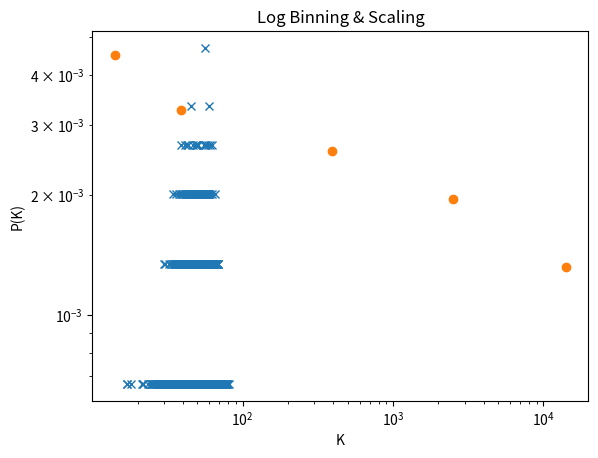

The script that saved this image:
import numpy as np
import matplotlib.pyplot as plt
from typing import *
import collections


class Vector:
    '''Vector Maths Class for statistical analysis and visualization.'''

    def __init__(self, label: int = 0, data_points: np.array = None):
        self.label = label
        if data_points is not None:
            self.v = data_points
            self.n = len(data_points)

            if data_points.ndim == 2 and data_points.shape[1] > 1:
                self.x = data_points[:, 0]
                self.y = data_points[:, 1]
            else:
                self.x = data_points
                self.y = None

    def count(self, array: np.array, value: float) -> int:
        '''Returns count of value in an array.'''
        return len(array[array == value])

    def linear_scale(self):
        histo_gram = collections.Counter(self.x)
        val, cnt = zip(*histo_gram.items())

        n = len(cnt)
        prob_vector = [x / n for x in cnt]
        plt.plot(val, prob_vector, 'x')
        plt.show()

    def log_binning(self) -> Tuple[float, float]:
        """Plot the degree distribution with log binning."""
        histo_gram = collections.Counter(self.x)
        val, cnt = zip(*histo_gram.items())

        n = len(cnt)
        prob_vector = [x / n for x in cnt]
        in_max, in_min = max(prob_vector), min(prob_vector)
        log_bins = np.logspace(np.log10(in_min), np.log10(in_max))
        deg_hist, log_bin_edges = np.histogram(
            prob_vector, bins=log_bins, density=True, range=(in_min, in_max))
        plt.title(f"Log Binning & Scaling")
        plt.xscale("log")
        plt.yscale("log")
        plt.xlabel('K')
        plt.ylabel('P(K)')
        plt.plot(deg_hist, log_bin_edges[:-1], 'o')
        plt.show()
        return in_min, in_max

    def get_prob_vector(self, axis: int = 0, rounding: int = None) -> Dict[float, float]:
        '''Return probability vector for a given axis.'''
        if axis == 0:
            vector = self.x
        elif self.y is not None:
            vector = self.y
        else:
            raise ValueError("Invalid axis for probability vector.")

        if rounding is not None:
            vector = np.round(vector, rounding)

        unique_values = np.unique(vector)
        prob_dict = {value: self.count(
            vector, value) / self.n for value in unique_values}
        return prob_dict

    def plot_pdf(self, bins: int = 'auto'):
        '''Plots the Probability Density Function (PDF) of the vector.'''
        if self.y is not None:
            data = self.y
        else:
            data = self.x

        density, bins, _ = plt.hist(
            data, bins=bins, density=True, alpha=0.5, label='PDF')
        plt.ylabel('Probability')
        plt.xlabel('Data')
        plt.title('Probability Density Function')
        plt.legend()
        plt.show()

    def plot_basic_stats(self):
        '''Plots basic statistics: mean and standard deviation.'''
        if self.y is not None:
            data = self.y
        else:
            data = self.x

        mean = np.mean(data)
        std = np.std(data)

        plt.hist(data, bins='auto', alpha=0.5, label='Data')
        plt.axvline(mean, color='r', linestyle='dashed',
                    linewidth=1, label=f'Mean: {mean:.2f}')
        plt.axvline(mean + std, color='g', linestyle='dashed',
                    linewidth=1, label=f'Std: {std:.2f}')
        plt.axvline(mean - std, color='g', linestyle='dashed', linewidth=1)
        plt.legend()
        plt.show()

    def rolling_average(self, window_size: int = 3) -> np.array:
        '''Calculates and returns the rolling average of the vector using numpy.'''
        if self.y is not None:
            data = self.y
        else:
            data = self.x

        cumsum = np.cumsum(np.insert(data, 0, 0))
        return (cumsum[window_size:] - cumsum[:-window_size]) / float(window_size)

    @staticmethod
    def calculate_aligned_entropy(vector1, vector2) -> float:
        """
        Calculates the entropy between two aligned probability distributions from Vector instances.
        """

        # Create probability distributions with zeros for missing values in each vector
        prob_dist1 = np.array(list(vector1.get_prob_vector().values()))
        prob_dist2 = np.array(list(vector2.get_prob_vector().values()))

        # Ensure the probability distributions are normalized
        # prob_dist1 = prob_dist1 / np.sum(prob_dist1)
        # prob_dist2 = prob_dist2 / np.sum(prob_dist2)
        # Calculate joint probabilities
        joint_probs = prob_dist1 * prob_dist2

        # Filter out zero probabilities to avoid NaNs in the logarithm
        joint_probs = joint_probs[joint_probs != 0]

        # Calculate entropy
        entropy = -np.sum(joint_probs * np.log2(joint_probs))

        # Calculate the entropy
        return entropy

    @staticmethod
    def set_operations(v1: 'Vector', v2: 'Vector') -> Tuple[Set[float], Set[float], float]:
        '''Performs set operations: union, intersection, and calculates Jaccard index.'''
        set1 = set(v1.x)
        set2 = set(v2.y)

        union = set1.union(set2)
        intersection = set1.intersection(set2)
        jaccard_index = len(intersection) / len(union)

        return union, intersection, jaccard_index

    @staticmethod
    def generate_noisy_sin(start: float = 0, points: int = 100) -> Tuple[np.array, np.array]:
        '''Creates a noisy sine wave for testing.'''
        x = np.linspace(start, 2 * np.pi, points)
        y = np.sin(x) + np.random.normal(0, 0.2, points)
        return np.column_stack((x, y))


if __name__ == "__main__":
    # Set parameters
    mean = 50
    std_dev = 10
    sample_size = 2000

    # Generate the sample list
    s1 = np.round(np.random.normal(mean, std_dev, sample_size), 2)
    s2 = np.round(np.random.normal(mean, std_dev, sample_size), 2)

    v1 = Vector('1', s1)
    v2 = Vector('2', s2)
    v1.linear_scale()
    v1.log_binning()
